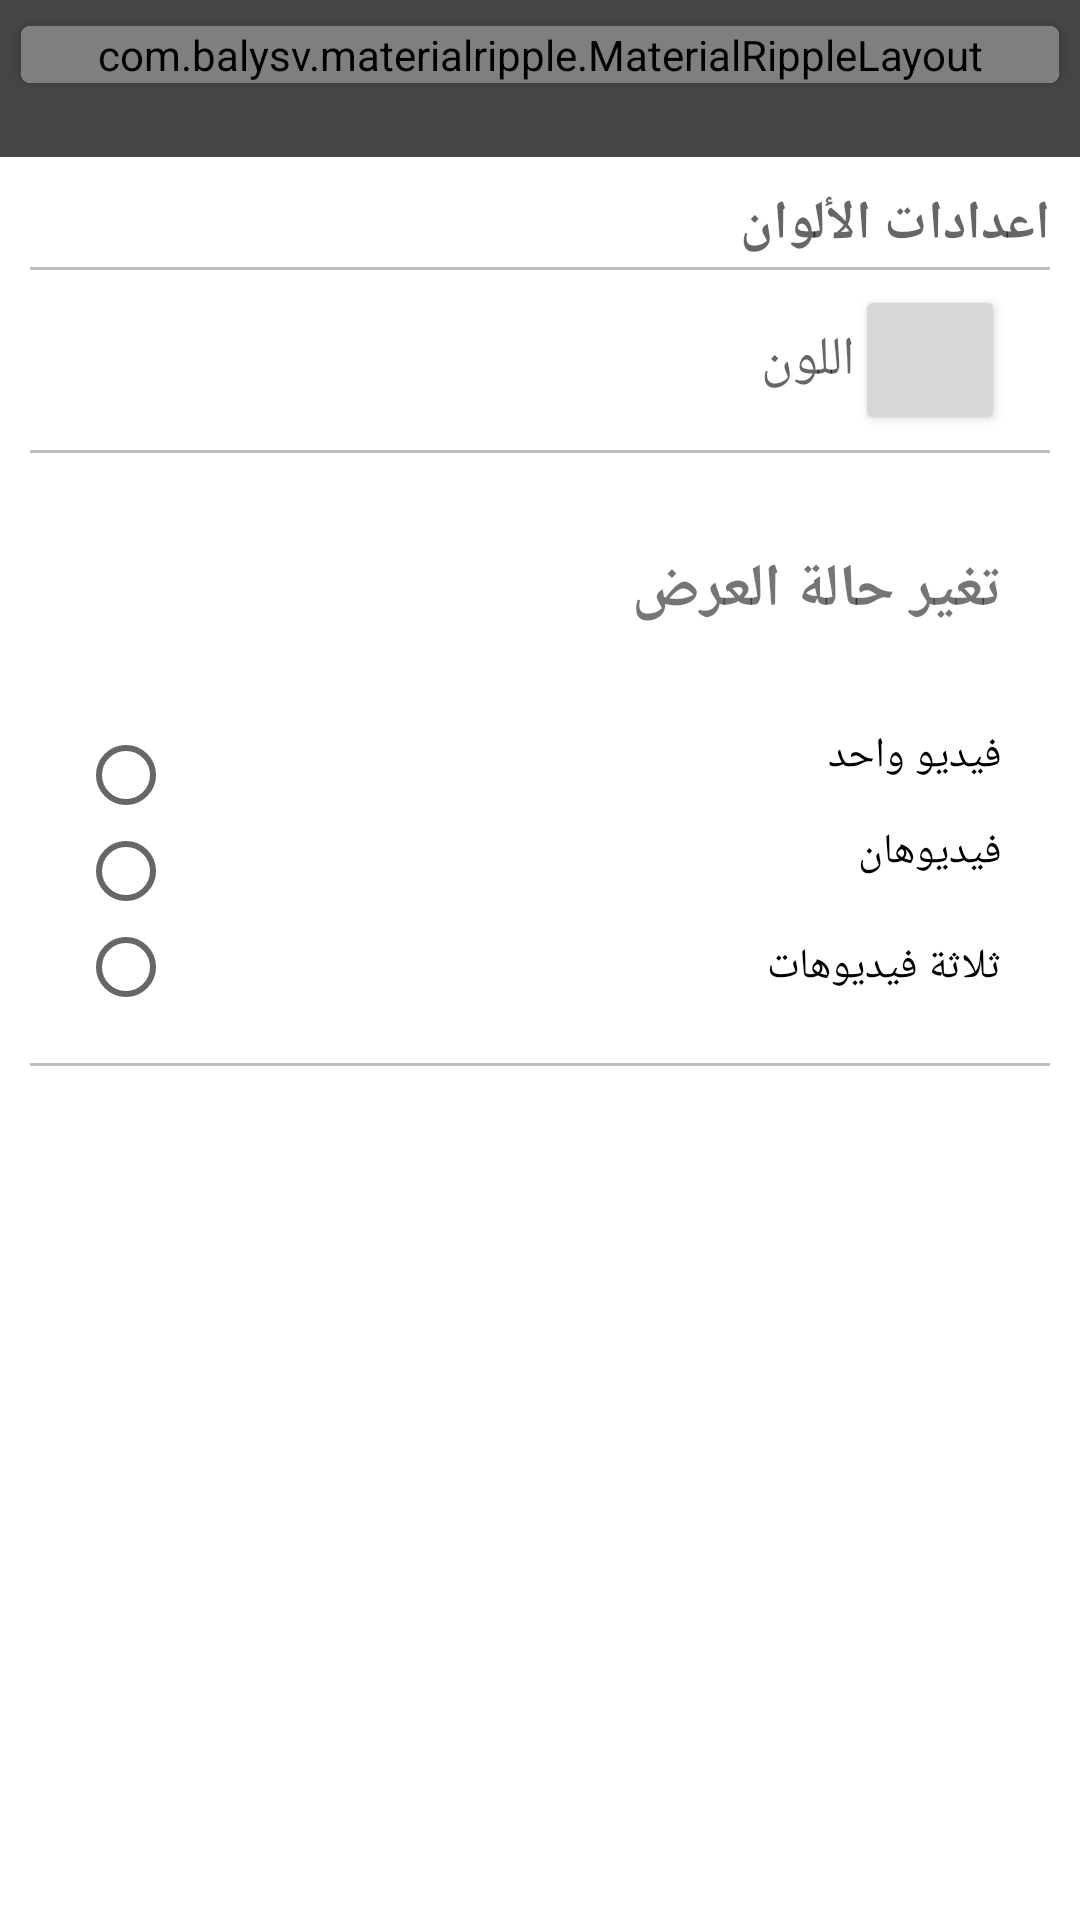

This screen was rendered from an Android layout file. Write that file and the resources it references.
<!-- AndroidManifest.xml: application theme AppTheme -->
<!-- res/layout/fragment_setting.xml -->
<?xml version="1.0" encoding="utf-8"?>
<android.support.design.widget.CoordinatorLayout xmlns:android="http://schemas.android.com/apk/res/android"
    xmlns:app="http://schemas.android.com/apk/res-auto"
    xmlns:tools="http://schemas.android.com/tools"
    android:id="@+id/tab_coordinator_layout"
    android:layout_width="match_parent"
    android:layout_height="match_parent"
    android:layout_gravity="right"
    android:gravity="right"
    android:textDirection="rtl"
    android:background="@color/colorPrimaryDark"
    android:fitsSystemWindows="true">
    <LinearLayout xmlns:android="http://schemas.android.com/apk/res/android"
        android:layout_width="match_parent"
        android:layout_height="match_parent"
        android:fitsSystemWindows="true"
        android:layout_gravity="right"
        android:gravity="right"
       android:textDirection="rtl"
        android:orientation="vertical">

        <include
            layout="@layout/include_toolbar_main"
            android:layout_width="match_parent"
            android:background="@color/colorPrimaryDark"
            android:layout_height="wrap_content" />
        <ScrollView
            android:layout_width="match_parent"
            android:layout_height="match_parent"
            android:layout_gravity="end"
            android:gravity="right"
            android:background="@color/colorBackground"
            android:textDirection="rtl"
            android:id="@+id/scrollview">

            <LinearLayout
                android:layout_width="match_parent"
                android:layout_height="wrap_content"
                android:layout_marginLeft="10dp"
                android:background="@color/colorBackground"
                android:layout_gravity="right"
                android:gravity="right"
                android:textDirection="rtl"
                android:layout_marginRight="10dp"
                android:orientation="vertical">

                <TextView
                    android:layout_width="match_parent"
                    android:layout_height="wrap_content"
                    android:id="@+id/textView3"
                    android:text="اعدادات الألوان "
                    android:background="@color/colorBackground"
                    android:layout_gravity="end"
                    android:gravity="right"
                    android:textDirection="rtl"
                    android:layout_marginLeft="7dp"
                    android:layout_marginBottom="2dp"
                    android:layout_marginTop="10dp"
                    android:textStyle="bold"
                    android:textAppearance="?android:attr/textAppearanceMedium"/>

                <View
                    android:layout_width="match_parent"
                    android:layout_height="1dp"
                    android:background="@color/colorSettings" />

                <LinearLayout
                    android:layout_width="match_parent"
                    android:layout_height="60dp"
                    android:id="@+id/llselectalarm"
                    android:textDirection="rtl"
                    android:gravity="end"
                    android:layout_gravity="right"
                    android:orientation="horizontal"
                    android:background="@drawable/click_background">

                    <TextView
                        android:layout_width="wrap_content"
                        android:layout_height="wrap_content"
                        android:layout_weight="1"
                        android:gravity="right"
                        android:textDirection="rtl"
                        android:layout_marginLeft="7dp"
                        android:text="اللون"
                        android:layout_gravity="center_vertical"
                        android:textAppearance="?android:attr/textAppearanceMedium"/>

                    <Button
                        android:layout_width="50dp"
                        android:layout_height="50dp"
                        android:layout_marginRight="15dp"
                        android:layout_gravity="center_vertical"
                        android:id="@+id/button_color"/>

                </LinearLayout>

                <View
                    android:layout_width="match_parent"
                    android:layout_height="1dp"
                    android:background="@color/colorSettings" />

                <TextView
                    android:layout_width="wrap_content"
                    android:id="@+id/view"
                    android:text="تغير حالة العرض "
                    android:padding="16dp"
                    android:layout_marginTop="16dp"
                    android:textDirection="rtl"
                    android:gravity="end"
                    android:layout_gravity="right"
                    android:textStyle="bold"
                    android:textSize="20sp"
                    android:layout_height="wrap_content" />
                <RadioGroup
                    android:layout_width="match_parent"
                    android:layout_height="wrap_content"
                    android:layout_gravity="end"
                    android:gravity="end"
                    android:textStyle="bold"
                    android:textSize="16sp"
                    android:textDirection="rtl"
                    android:padding="16dp"
                    android:id="@+id/radioGroup"
                    >

                    <RadioButton
                        android:id="@+id/onevideo"
                        android:layout_width="match_parent"
                        android:text="فيديو واحد"
                        android:layout_gravity="right"
                        android:gravity="right"
                        android:textDirection="rtl"
                        android:layout_height="wrap_content" />
                    <RadioButton
                        android:id="@+id/twovideo"
                        android:layout_width="match_parent"
                        android:text="فيديوهان "
                        android:layout_gravity="right"
                        android:gravity="right"
                        android:textDirection="rtl"
                        android:layout_height="wrap_content" />
                    <RadioButton
                        android:id="@+id/threevideo"
                        android:layout_width="match_parent"
                        android:text="ثلاثة فيديوهات "
                        android:layout_height="wrap_content" />
                </RadioGroup>
                <View
                    android:layout_width="match_parent"
                    android:layout_height="1dp"
                    android:background="@color/colorSettings" />

            </LinearLayout>

        </ScrollView>


            </LinearLayout>





</android.support.design.widget.CoordinatorLayout>
<!-- res/layout/include_toolbar_main.xml (included above) -->
<android.support.design.widget.AppBarLayout xmlns:android="http://schemas.android.com/apk/res/android"
    xmlns:app="http://schemas.android.com/apk/res-auto"
    xmlns:card_view="http://schemas.android.com/apk/res-auto"
    android:id="@+id/tab_appbar_layout"
    android:layout_width="match_parent"
    android:layout_height="wrap_content"
    android:background="@color/colorPrimary">

    <android.support.v7.widget.CardView
        android:id="@+id/cardView"
        android:layout_width="match_parent"
        android:layout_height="wrap_content"
        android:layout_marginBottom="@dimen/cardview_height"
        android:layout_marginLeft="4dp"
        android:layout_marginRight="4dp"
        android:layout_marginTop="4dp"
        android:foreground="?android:attr/selectableItemBackground"
        app:cardBackgroundColor="@color/colorWhite"
        app:cardCornerRadius="3dp"
        app:layout_scrollFlags="scroll|enterAlways"
        card_view:cardElevation="3dp"
        card_view:cardPreventCornerOverlap="false"
        card_view:cardUseCompatPadding="true">

        <com.balysv.materialripple.MaterialRippleLayout xmlns:android="http://schemas.android.com/apk/res/android"
            xmlns:app="http://schemas.android.com/apk/res-auto"
            android:id="@+id/lyt_parent"
            android:layout_width="match_parent"
            android:layout_height="wrap_content"
            app:mrl_rippleAlpha="0.2"
            app:mrl_rippleColor="@color/colorRipple"
            app:mrl_rippleHover="true"
            app:mrl_rippleOverlay="true">

            <android.support.v7.widget.Toolbar
                android:id="@+id/toolbar"
                android:layout_width="match_parent"
                android:layout_height="?attr/actionBarSize"
                app:contentInsetStartWithNavigation="0dp"
                app:popupTheme="@style/AppTheme.PopupOverlay"
                app:theme="@style/ToolBarStyle"
                />

        </com.balysv.materialripple.MaterialRippleLayout>

    </android.support.v7.widget.CardView>

    <android.support.design.widget.TabLayout
        android:id="@+id/tabs"
        android:layout_width="match_parent"
        android:layout_height="wrap_content"
        android:background="@color/colorPrimary"
        android:visibility="gone"
        app:tabGravity="fill"
        app:tabIndicatorColor="@color/colorTabIndicator"
        app:tabIndicatorHeight="3dp"
        app:tabMode="fixed"
        app:tabSelectedTextColor="@color/colorTabSelectedText"
        app:tabTextColor="@color/colorTabText" />

</android.support.design.widget.AppBarLayout>
<!-- resources referenced by this layout -->
<resources>
  <color name="colorBackground">#FFFFFF</color>
  <color name="colorPrimary">#464646</color>
  <color name="colorPrimaryDark">#616060</color>
  <color name="colorRipple">#C2C2C2</color>
  <color name="colorSettings">#40000000</color>
  <color name="colorTabIndicator">#FFFFFF</color>
  <color name="colorTabSelectedText">#FFFFFF</color>
  <color name="colorTabText">#000000</color>
  <color name="colorWhite">#FFFFFF</color>
  <dimen name="cardview_height">20dp</dimen>
  <style name="AppTheme.PopupOverlay" parent="ThemeOverlay.AppCompat.Light" />
  <style name="ToolBarStyle" parent="Theme.AppCompat">
          <item name="android:textColorPrimary">@color/colorToolbarGrey</item>
          <item name="android:textColorSecondary">@color/colorToolbarGrey</item>
          <item name="actionMenuTextColor">@color/colorToolbarGrey</item>
      </style>
  <style name="AppTheme" parent="Theme.AppCompat.Light.NoActionBar">
          
          <item name="colorPrimary">@color/colorPrimary</item>
          <item name="colorPrimaryDark">@color/colorPrimaryDark</item>
          <item name="colorAccent">@color/colorAccent</item>
      </style>
  <color name="colorToolbarGrey">#757575</color>
  <color name="colorAccent">#ECA324</color>
</resources>
